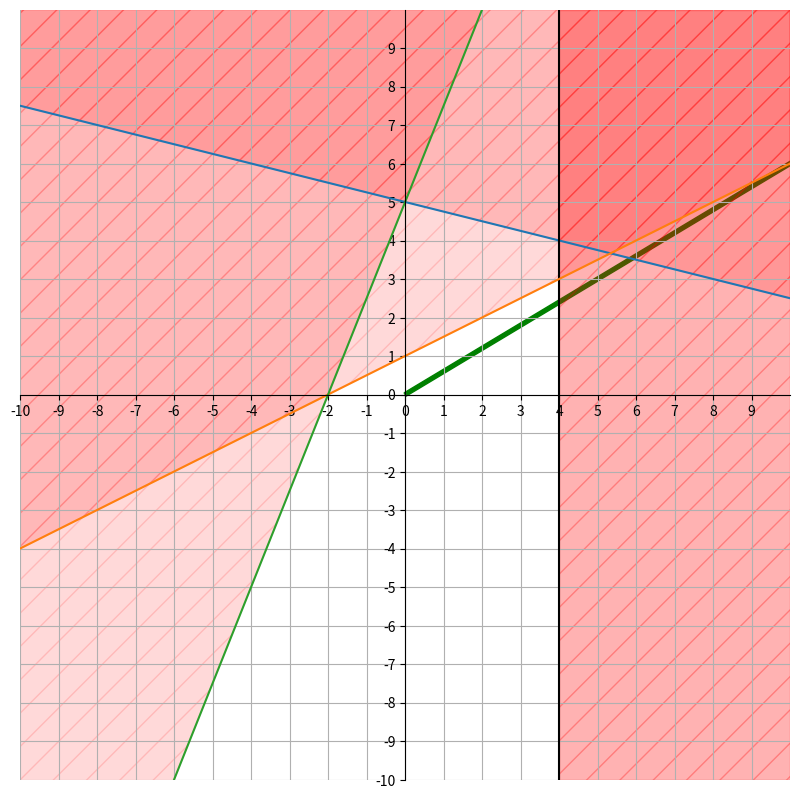

This chart was generated by the following Python code:
import matplotlib.pyplot as plt
import numpy as np
from sympy.parsing.sympy_parser import parse_expr
from sympy.solvers import solve
from sympy import symbols
from sympy import Rel
"""

TODO: 1. Scale axes automatically to input size
TODO: 2. Scale X to input size


Returns:
    _type_: _description_
"""
class linear_function():
    
    _expr = None
    m = None
    b = None
    kind = None
    
    def __init__(self, string):
        self._expr = string
        
    def solve_raw_input(self):
        x1, x2 = symbols('x1 x2')
        lhs, rhs = parse_expr(self._expr).args
        eq = Rel(lhs, rhs, "<=")
        solved_ieqs = solve(eq, x2)
        
        def extract_vars(ieq):
            b = None
            m = None
            lhs, rhs = ieq.args
            if rhs.is_Integer or rhs.is_Float:
                return float(rhs), None
            for arg in rhs.args:
                if arg.is_Integer or arg.is_Float:
                    b = float(arg) # Intercept
                elif arg.is_Mul:
                    for arg in arg.args:
                        if not arg.is_Symbol:
                            m = float(arg)
            return m, b
        
        def find_func(solved_ieqs):
            for iq in solved_ieqs.args:
                if not contains_infinite(iq):
                    return iq
        def contains_infinite(x):
            for arg in x.args:
                if arg.is_infinite:
                    return True
            return False
        
        f_res = find_func(solved_ieqs)
        self.m, self.b = extract_vars(f_res)
        if self.b is None:
            self.kind = "vertical"
    
    def compute_y(self, x: np.array) -> np.array:
        return self.m*x+self.b
    
    def plot(self, X: np.array):
        
        if self.kind == "vertical":
            plt.axvline(self.m, color="black", label=f"y <= {self.m}")
            plt.axvspan(self.m, np.max(X), alpha=0.3, color="red", hatch="/", label="forbidden space")
         
        else:
            y = self.compute_y(X)
            if self.kind == "<class 'sympy.core.relational.GreaterThan'>":
                y2 = np.min(X) # boundary for filling area: either smaller or greater than function
            else:
                y2 = np.max(X)
            plt.plot(X, y, label="y <="+str(self.m)+"x+"+str(self.b))
            plt.fill_between(
                        x=X,
                        y1=y,
                        y2=y2,
                        color="red",
                        alpha=0.15,
                        hatch="/")

def plot_zf(zf_expr: str, ax):
    eq = parse_expr(zf_expr)
    zf_xx = eq.args[1].args[0]
    zf_yy = eq.args[0].args[0]
    ax.arrow(0, 0, int(zf_xx), int(zf_yy), width=0.1, 
             length_includes_head=True, label="Target-function-vector",
             color="green")

def create_figure(iq_strs: list, zf: str):
    
    ax_lim = 10
    lfs = []
    for iq_str in iq_strs: 
        lf = linear_function(iq_str)
        lfs.append(lf)
        lf.solve_raw_input()
        if lf.b is not None and lf.b > ax_lim:
            ax_lim = lf.b
    
    X = np.linspace(ax_lim*-1, ax_lim, ax_lim)
                    
    step = int(ax_lim/10)
    ax_range = [ax_lim*-1, ax_lim]
    fig = plt.figure(figsize=(10, 10))
    ax = fig.add_subplot(1, 1, 1)
    
    ax.spines['right'].set_color('none')
    ax.spines['top'].set_color('none')
    ax.spines['left'].set_position('zero')
    ax.spines['bottom'].set_position('zero')
    ax.xaxis.set_ticks_position('bottom')
    ax.yaxis.set_ticks_position('left')
    ax_square_ticks = np.arange(ax_lim*-1, ax_lim)
    ax.set_xticks(ax_square_ticks[::step])
    ax.set_yticks(ax_square_ticks[::step])
    ax.set_ylim(ax_range)
    ax.set_xlim(ax_range)
    
    plot_zf(zf, ax)
    for lf in lfs:
        lf.plot(X)
    plt.grid()
    plt.gca().set_aspect("equal")
    # plt.legend(loc="upper left")
    plt.show()
    
def main():
    
    print("--- Welcome to the LP Visualizer ---")
    # zf = input("Enter Zielfunktion (e.g. maximize 3x+4y): ")
    zf = "300*x1+500*x2"
    # iq_strs = ["1*x1+1*x2 <= 60", "2000*x1+1000*x2 <= 100000", "10*x1+20*x2 <= 900" ]
    # iq_strs = ["1*x1+2*x2 <= 2", "-1*x1-1*x2 <= 0", "-1*x1+2*x2 <= -6" ]
    # ! Following test case with second constraint not working properly
    iq_strs = ["1*x1+4*x2 <= 20", "1*x1+0*x2 <= 4", "1*x1-2*x2 <= -2", "-5*x1+2*x2 <= 10"]
    # iq_strs = ["1*x1+0*x2 <= 4"]
    # iq_strs = ["1*x1+4*x2 <= 20", "1*x1+0*x2 <= 4", "1*x1-2*x2 <= -2", "-5*x1+2*x2 <= 10"]
    # iq_strs = ["1*x1+4*x2 <= 20"]
    # iq_strs = ["0*x1 + 3*x2 <= 180", "1*x1+4*x2 <= 20"]
    # iq_strs = ["0*x1 + 3*x2 <= 180"]

    # iq_strs = []
    # for i in range(no_iq):
    #     iq_strs.append(input("Enter Nebenbedingung: "))
    create_figure(iq_strs, zf)

if __name__ == "__main__":
    main()
    
